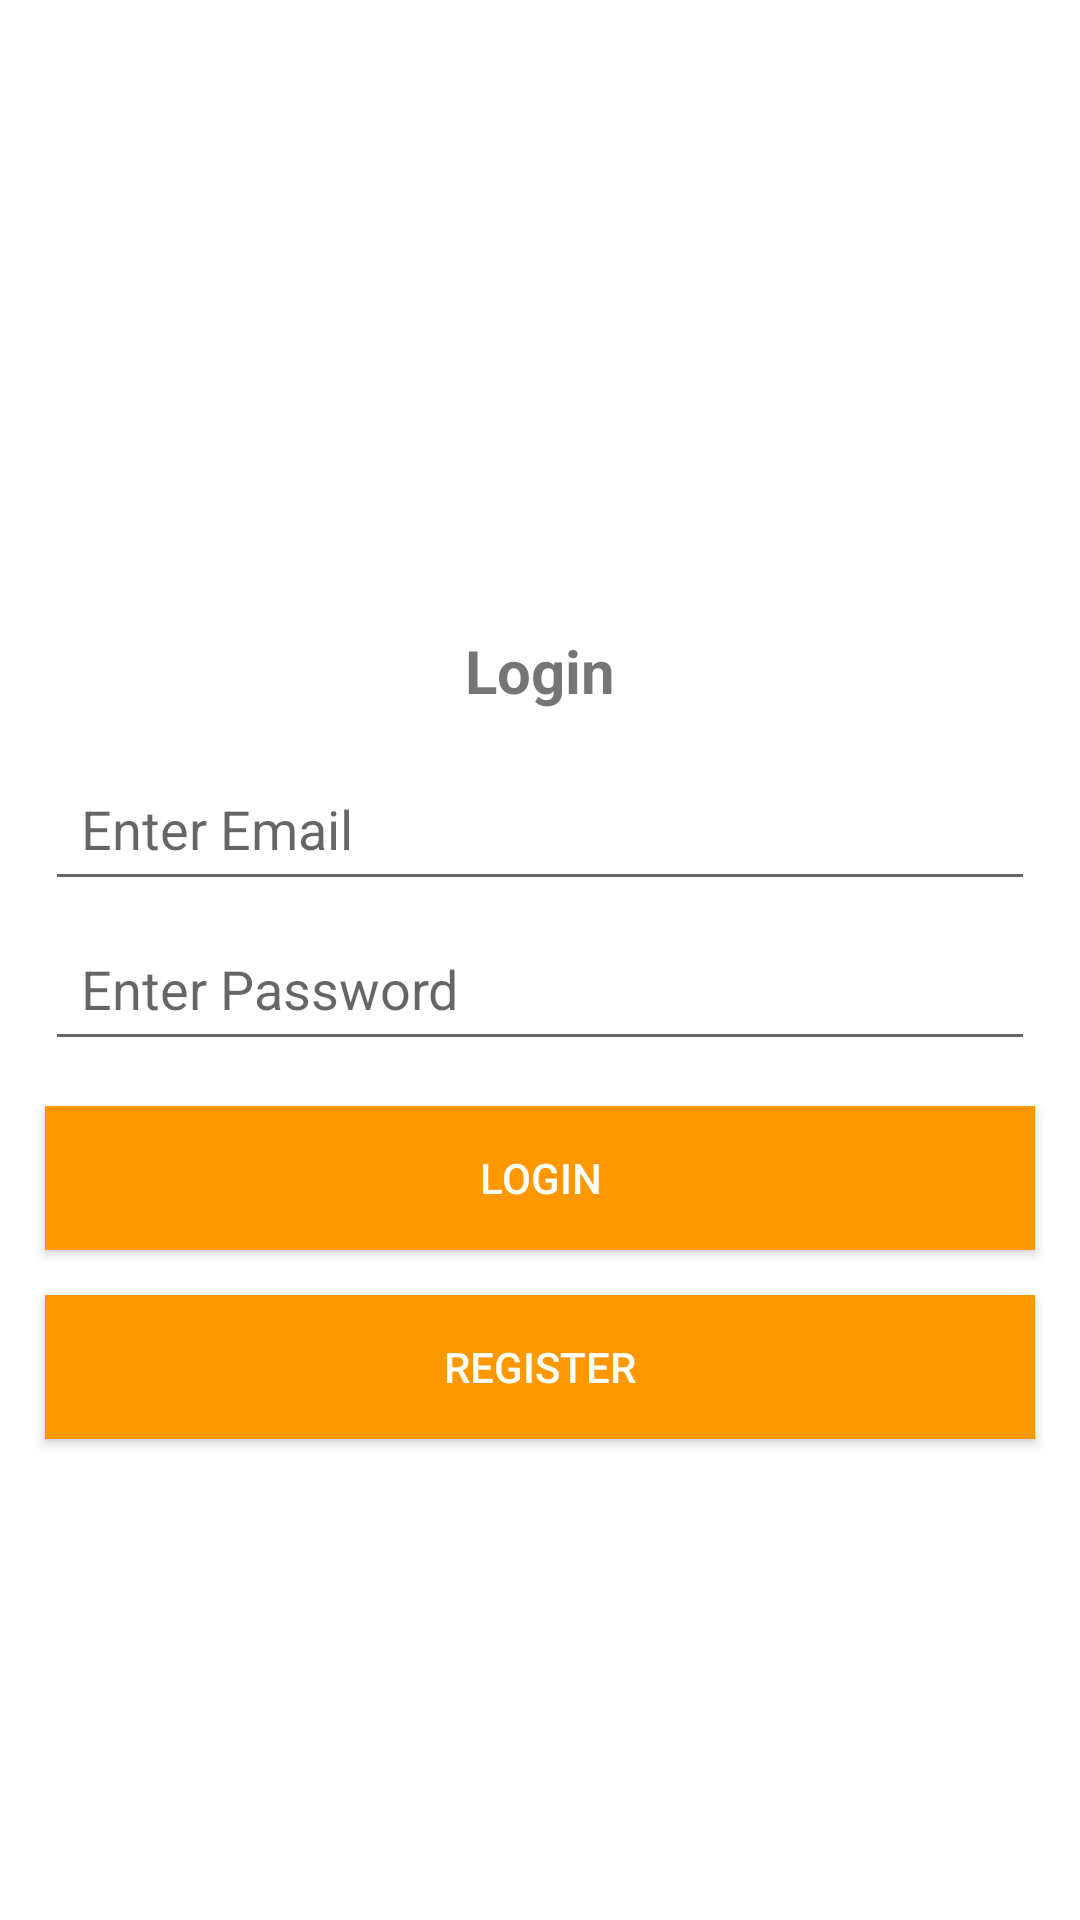

Android layout source for this screen:
<!-- AndroidManifest.xml: application theme Theme.Network -->
<!-- res/layout/activity_main.xml -->
<?xml version="1.0" encoding="utf-8"?>
<LinearLayout xmlns:android="http://schemas.android.com/apk/res/android"
    xmlns:app="http://schemas.android.com/apk/res-auto"
    android:layout_width="match_parent"
    android:layout_height="match_parent"
    android:gravity="center"
    android:orientation="vertical">


    <ImageView
        android:paddingBottom="20dp"
        android:layout_width="50dp"
        android:layout_height="50dp"
        android:layout_gravity="center|top"
        android:scaleX="3"
        android:scaleY="3"
        android:src="@mipmap/profile1_round" />

    <TextView
        android:layout_width="match_parent"
        android:layout_height="wrap_content"
        android:layout_marginBottom="10dp"
        android:text="@string/Login"
        android:textAlignment="center"
        android:textSize="20sp"
        android:textStyle="bold"
        app:layout_constraintBottom_toBottomOf="parent"
        app:layout_constraintLeft_toLeftOf="parent"
        app:layout_constraintRight_toRightOf="parent"
        app:layout_constraintTop_toTopOf="parent"
        android:gravity="center_horizontal"
        />



    <EditText
        android:id="@+id/et_login_email"
        android:layout_width="match_parent"
        android:layout_height="wrap_content"
        android:layout_marginStart="15dp"
        android:layout_marginTop="5dp"
        android:inputType="textEmailAddress"
        android:layout_marginEnd="15dp"
        android:hint="@string/enter_email"
        android:padding="12dp"
        android:textColor="@color/colorText" />

    <EditText
        android:id="@+id/et_login_Password"
        android:layout_width="match_parent"
        android:layout_height="wrap_content"
        android:layout_marginStart="15dp"
        android:layout_marginTop="5dp"
        android:inputType="textPassword"
        android:layout_marginEnd="15dp"
        android:hint="@string/enter_password"
        android:padding="12dp"
        android:textColor="@color/colorText" />



    <Button
        android:id="@+id/btnLogin"
        android:layout_width="match_parent"
        android:layout_height="wrap_content"
        android:background="@color/colorPrimary"
        android:layout_margin="15dp"
        android:textColor="@color/colorAccent"
        android:text="@string/Login"/>

    <Button
        android:id="@+id/btnReg"
        android:layout_width="match_parent"
        android:layout_height="wrap_content"
        android:layout_marginStart="15dp"
        android:layout_marginEnd="15dp"
        android:background="@color/colorPrimary"
        android:textColor="@color/colorAccent"
        android:text="@string/register"/>

</LinearLayout>
<!-- resources referenced by this layout -->
<resources>
  <color name="colorAccent">#FFF</color>
  <color name="colorPrimary">#FF9800</color>
  <color name="colorText">#FF000000</color>
  <string name="Login">Login</string>
  <string name="enter_email">Enter Email</string>
  <string name="enter_password">Enter Password</string>
  <string name="register">Register</string>
  <style name="Theme.Network" parent="Theme.MaterialComponents.DayNight.DarkActionBar">
  
          <item name="colorPrimary">@color/colorPrimary</item>
          <item name="colorPrimaryVariant">@color/colorPrimaryDark</item>
          <item name="colorOnPrimary">@color/colorText</item>
  
          <item name="colorSecondary">@color/colorTextBackround</item>
          <item name="colorSecondaryVariant">@color/colorPrimary</item>
          <item name="colorOnSecondary">@color/colorText</item>
  
          <item name="android:statusBarColor" tools:targetApi="l">?attr/colorPrimaryVariant</item>
  
      </style>
  <color name="colorPrimaryDark">#FF5722</color>
  <color name="colorTextBackround">#AAA1A1</color>
</resources>
